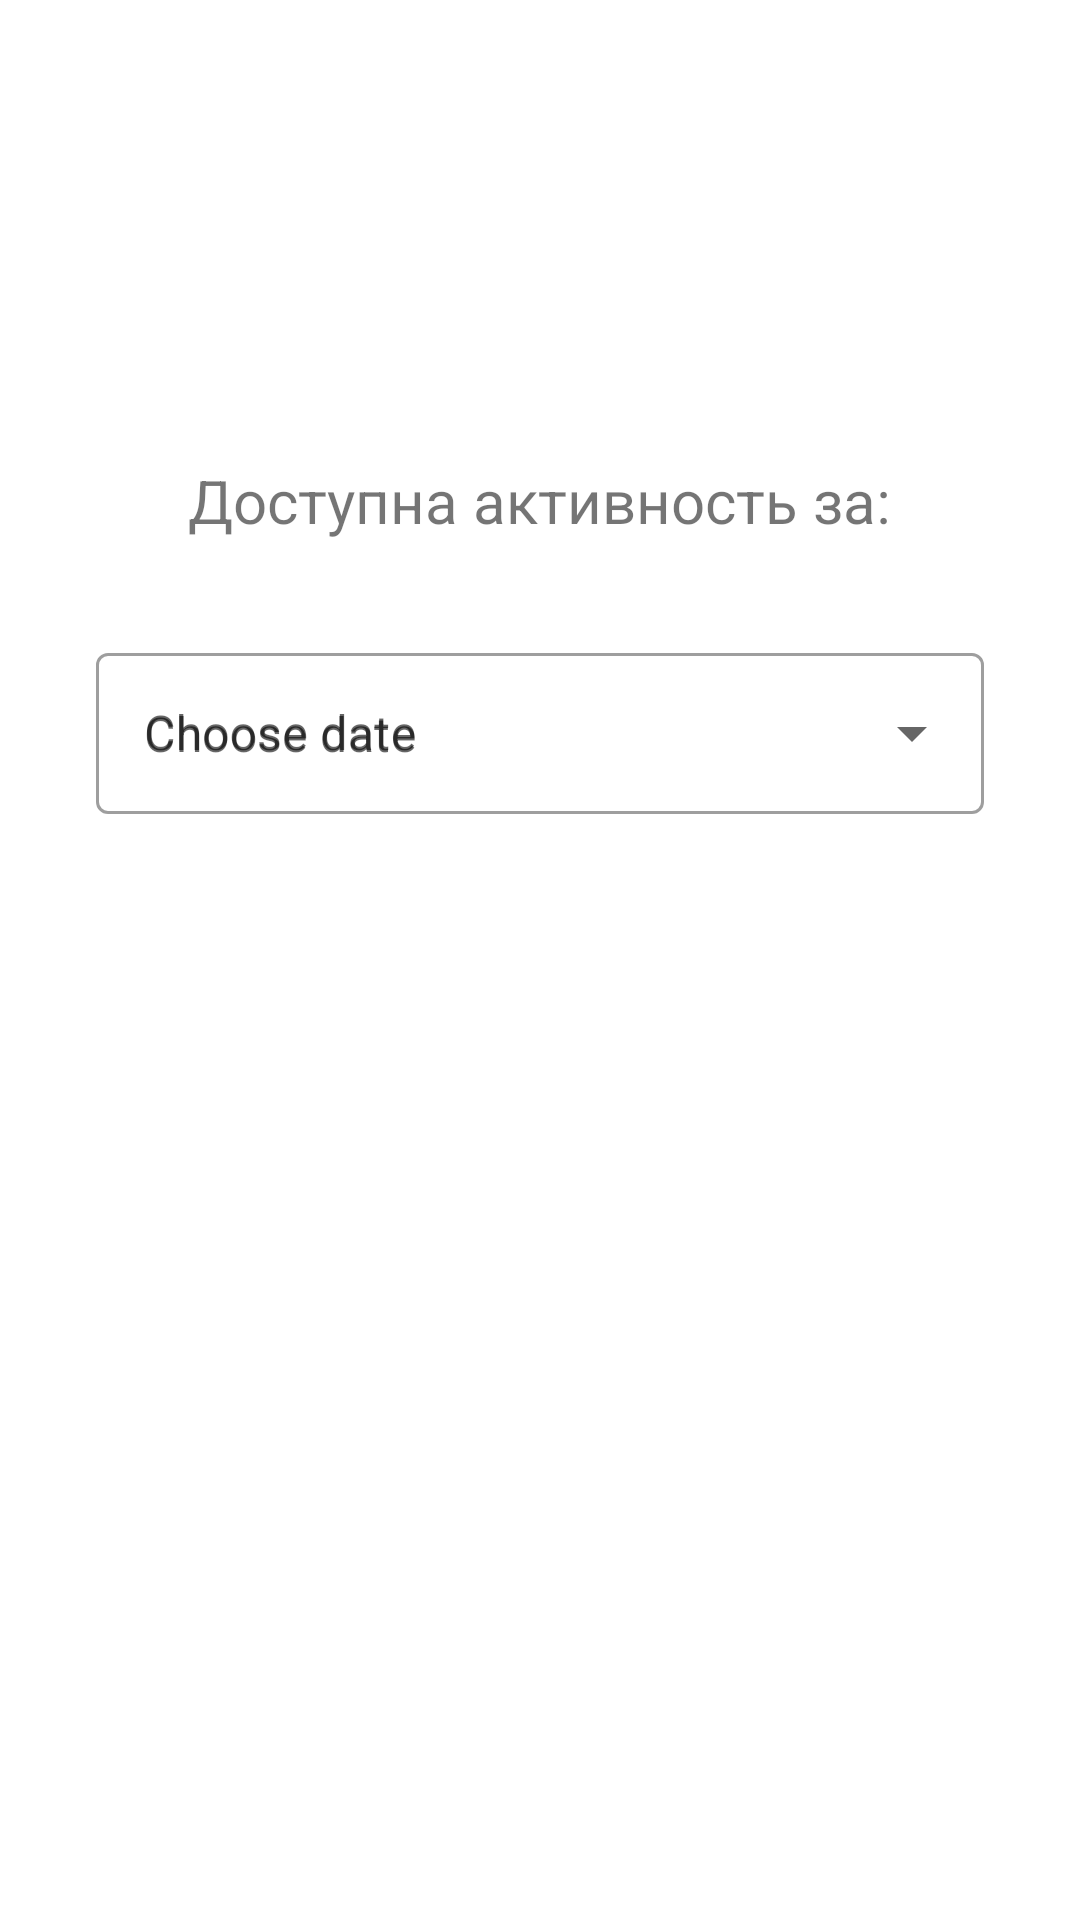

Android layout source for this screen:
<!-- AndroidManifest.xml: application theme Theme.GeolocationService -->
<!-- res/layout/view_activities_fragment.xml -->
<?xml version="1.0" encoding="utf-8"?>
<androidx.constraintlayout.widget.ConstraintLayout
    android:id="@+id/parentLayout_view_activities_fragment"
    xmlns:android="http://schemas.android.com/apk/res/android"
    xmlns:app="http://schemas.android.com/apk/res-auto"
    android:layout_width="match_parent"
    android:layout_height="match_parent">

    <TextView
        android:id="@+id/tv_view_activities_label"
        android:layout_width="wrap_content"
        android:layout_height="wrap_content"
        android:text="Доступна активность за:"
        android:textSize="20sp"
        app:layout_constraintBottom_toBottomOf="parent"
        app:layout_constraintEnd_toEndOf="parent"
        app:layout_constraintStart_toStartOf="parent"
        app:layout_constraintTop_toTopOf="parent"
        app:layout_constraintVertical_bias="0.25">

    </TextView>

    <com.google.android.material.textfield.TextInputLayout
        style="@style/Widget.MaterialComponents.TextInputLayout.OutlinedBox.Dense.ExposedDropdownMenu"
        android:layout_width="0dp"
        android:layout_height="wrap_content"
        android:layout_marginStart="32dp"
        android:layout_marginTop="32dp"
        android:layout_marginEnd="32dp"
        android:hint="@string/choose_date"
        app:layout_constraintBottom_toBottomOf="parent"
        app:layout_constraintEnd_toEndOf="parent"
        app:layout_constraintStart_toStartOf="parent"
        app:layout_constraintTop_toBottomOf="@+id/tv_view_activities_label"
        app:layout_constraintVertical_bias="0.0">

        <AutoCompleteTextView
            android:id="@+id/tv_view_activities_list"
            android:layout_width="match_parent"
            android:layout_height="match_parent"
            android:layout_weight="1"
            android:hint="@string/choose_date"
            android:foregroundTint="@color/lightblue"
            android:paddingTop="16dp"
            android:paddingBottom="16dp"
            android:inputType="none"/>
    </com.google.android.material.textfield.TextInputLayout>


</androidx.constraintlayout.widget.ConstraintLayout>
<!-- resources referenced by this layout -->
<resources>
  <color name="lightblue">#2C8995</color>
  <string name="choose_date">Choose date</string>
  <style name="Theme.GeolocationService" parent="Theme.MaterialComponents.DayNight.NoActionBar">
          
          <item name="colorPrimary">@color/purple_500</item>
          <item name="colorPrimaryVariant">@color/purple_700</item>
          <item name="colorOnPrimary">@color/white</item>
          
          <item name="colorSecondary">@color/teal_200</item>
          <item name="colorSecondaryVariant">@color/teal_700</item>
          <item name="colorOnSecondary">@color/black</item>
          
          <item name="android:statusBarColor" tools:targetApi="l">?attr/colorPrimaryVariant</item>
          
      </style>
  <color name="purple_500">#FF6200EE</color>
  <color name="purple_700">#FF3700B3</color>
  <color name="white">#FFFFFFFF</color>
  <color name="teal_200">#FF03DAC5</color>
  <color name="teal_700">#FF018786</color>
  <color name="black">#FF000000</color>
</resources>
